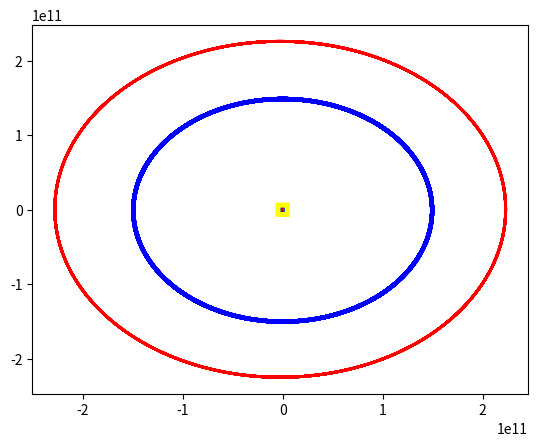

Write Python code to recreate this figure.
import numpy as np
from scipy import constants as const
import matplotlib.pyplot as plt

from mpl_toolkits.mplot3d import Axes3D
import matplotlib.animation as animation


n = 3

G = const.G
mS = 1.989e30
mE = 5.972e24
mM = 6.4171e23


v_E = 29.78e3
v_M = 24e3

r_E_0 = 149.6e9 #m
r_M_0 = 228e9 #m


M = np.ones((n,1))
M[0,0] = mS
M[1,0] = mE
M[2,0] = mM

R = np.zeros((n, 3)) #m
V = np.zeros((n, 3)) #m/s
A = np.zeros((n, 3)) #m/s^2
F = np.zeros((n, 3))

R[1,0] = r_E_0
R[2,0] = -r_M_0
V[1,1] = v_E
V[2,1] = -v_M



lista = []



MM = np.zeros(n*(n-1))
r = np.zeros(n*(n-1))
t_final = 10. * r_E_0/v_E
dt = 0.001 * t_final
t = 0 # s
maxiterator = 10000
iterator = 0


R_Values = np.zeros((maxiterator*n,3))

while iterator < maxiterator:
	F = F*0.0
	k = 0
	for i in range(n):

	    for j in range(n):

	        if j != i:            

	            lista.append([i,j])
	            MM[k] = M[i]*M[j]

	            odl = np.sum((R[i,:] - R[j,:])**2)**0.5

	            er = -(R[i,:] - R[j,:])/odl

	            F[i,:] = F[i,:] + (M[i,:]*M[j,:]*er*G)/(odl**2)


	A = F/M 
	V = V + A*dt
	R = R + V*dt 
	
	R_Values[iterator*n:(iterator+1)*n] = R
	iterator += 1





def func(num, dataSet, line):
    line.set_data(dataSet[0:2, :num])    
    line.set_3d_properties(dataSet[2, :num])    
    return line

data_sun = np.array([R_Values[0::3,0], R_Values[0::3,1], R_Values[0::3,2]])
data_earth = np.array([R_Values[1::3,0], R_Values[1::3,1], R_Values[1::3,2]])
data_mars = np.array([R_Values[2::3,0], R_Values[2::3,1], R_Values[2::3,2]])

length = len(R_Values)


fig = plt.figure()
ax = Axes3D(fig)

Sun = plt.plot(data_sun[0], data_sun[1], data_sun[2], lw=10, c='yellow')[0]
Earth = plt.plot(data_earth[0], data_earth[1], data_earth[2], lw=3, c='blue')[0]
Mars = plt.plot(data_mars[0], data_mars[1], data_mars[2], lw=2, c='red')[0]
animation_Earth = animation.FuncAnimation(fig, func, length, fargs=(data_earth,Earth), interval=1, blit=False)
animation_Mars = animation.FuncAnimation(fig, func, length, fargs=(data_mars,Mars), interval=1, blit=False)

plt.show()